5-way image classification set "dataset_processed" from GitHub (snehadpatel/Local-Vegetable-Variety-Classifier); label vocabulary: green chilli Marcha, ladies finger, pointed gourd, ivy gourd, peas.

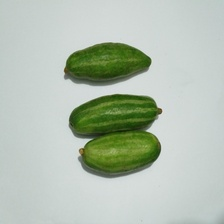
Label: pointed gourd

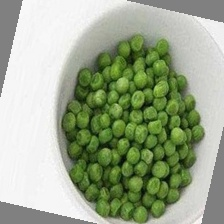
Label: peas

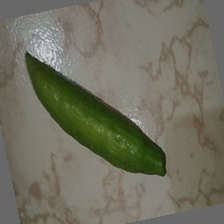
Label: ivy gourd

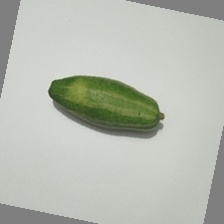
Label: pointed gourd

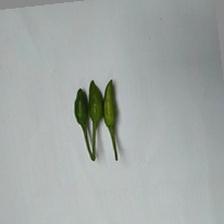
Label: green chilli Marcha

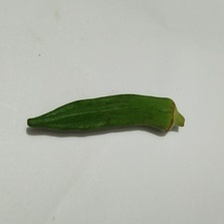
Label: ladies finger
